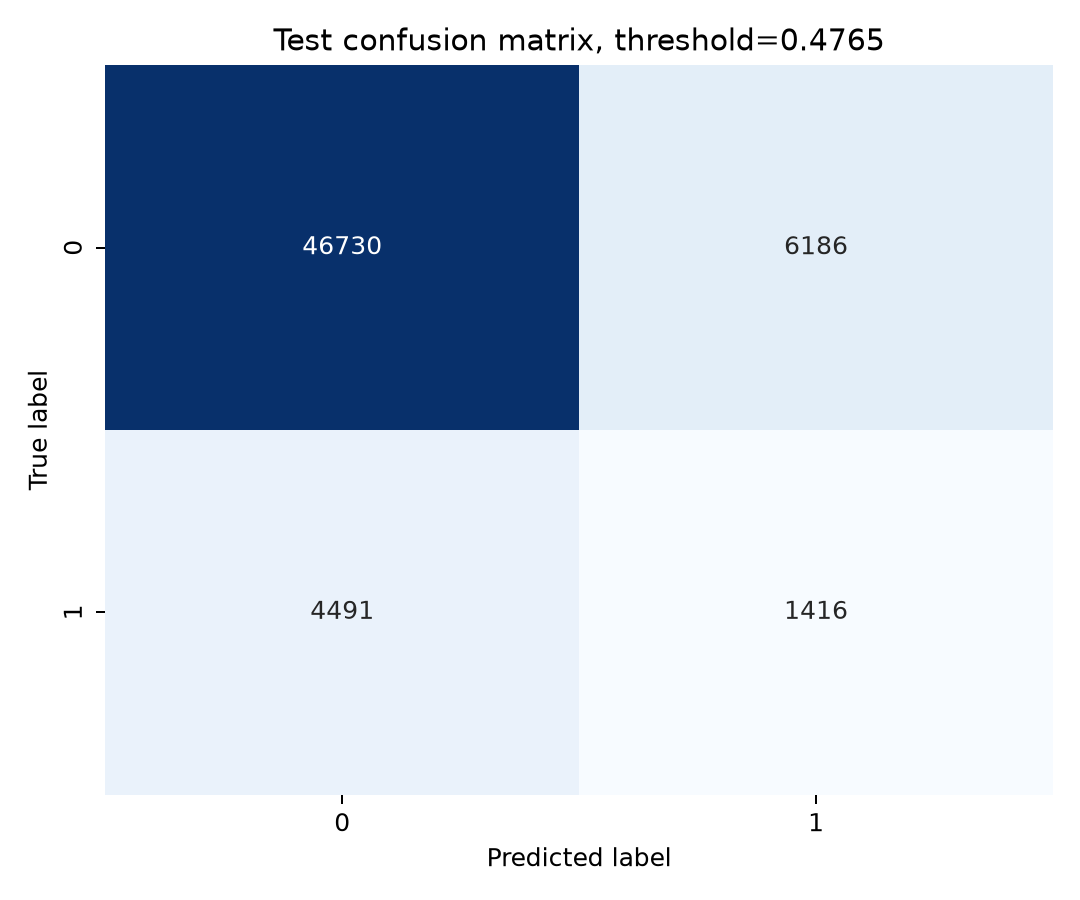

Data behind this chart, as committed beside it:
, predicted_0, predicted_1
actual_0, 46730, 6186
actual_1, 4491, 1416
